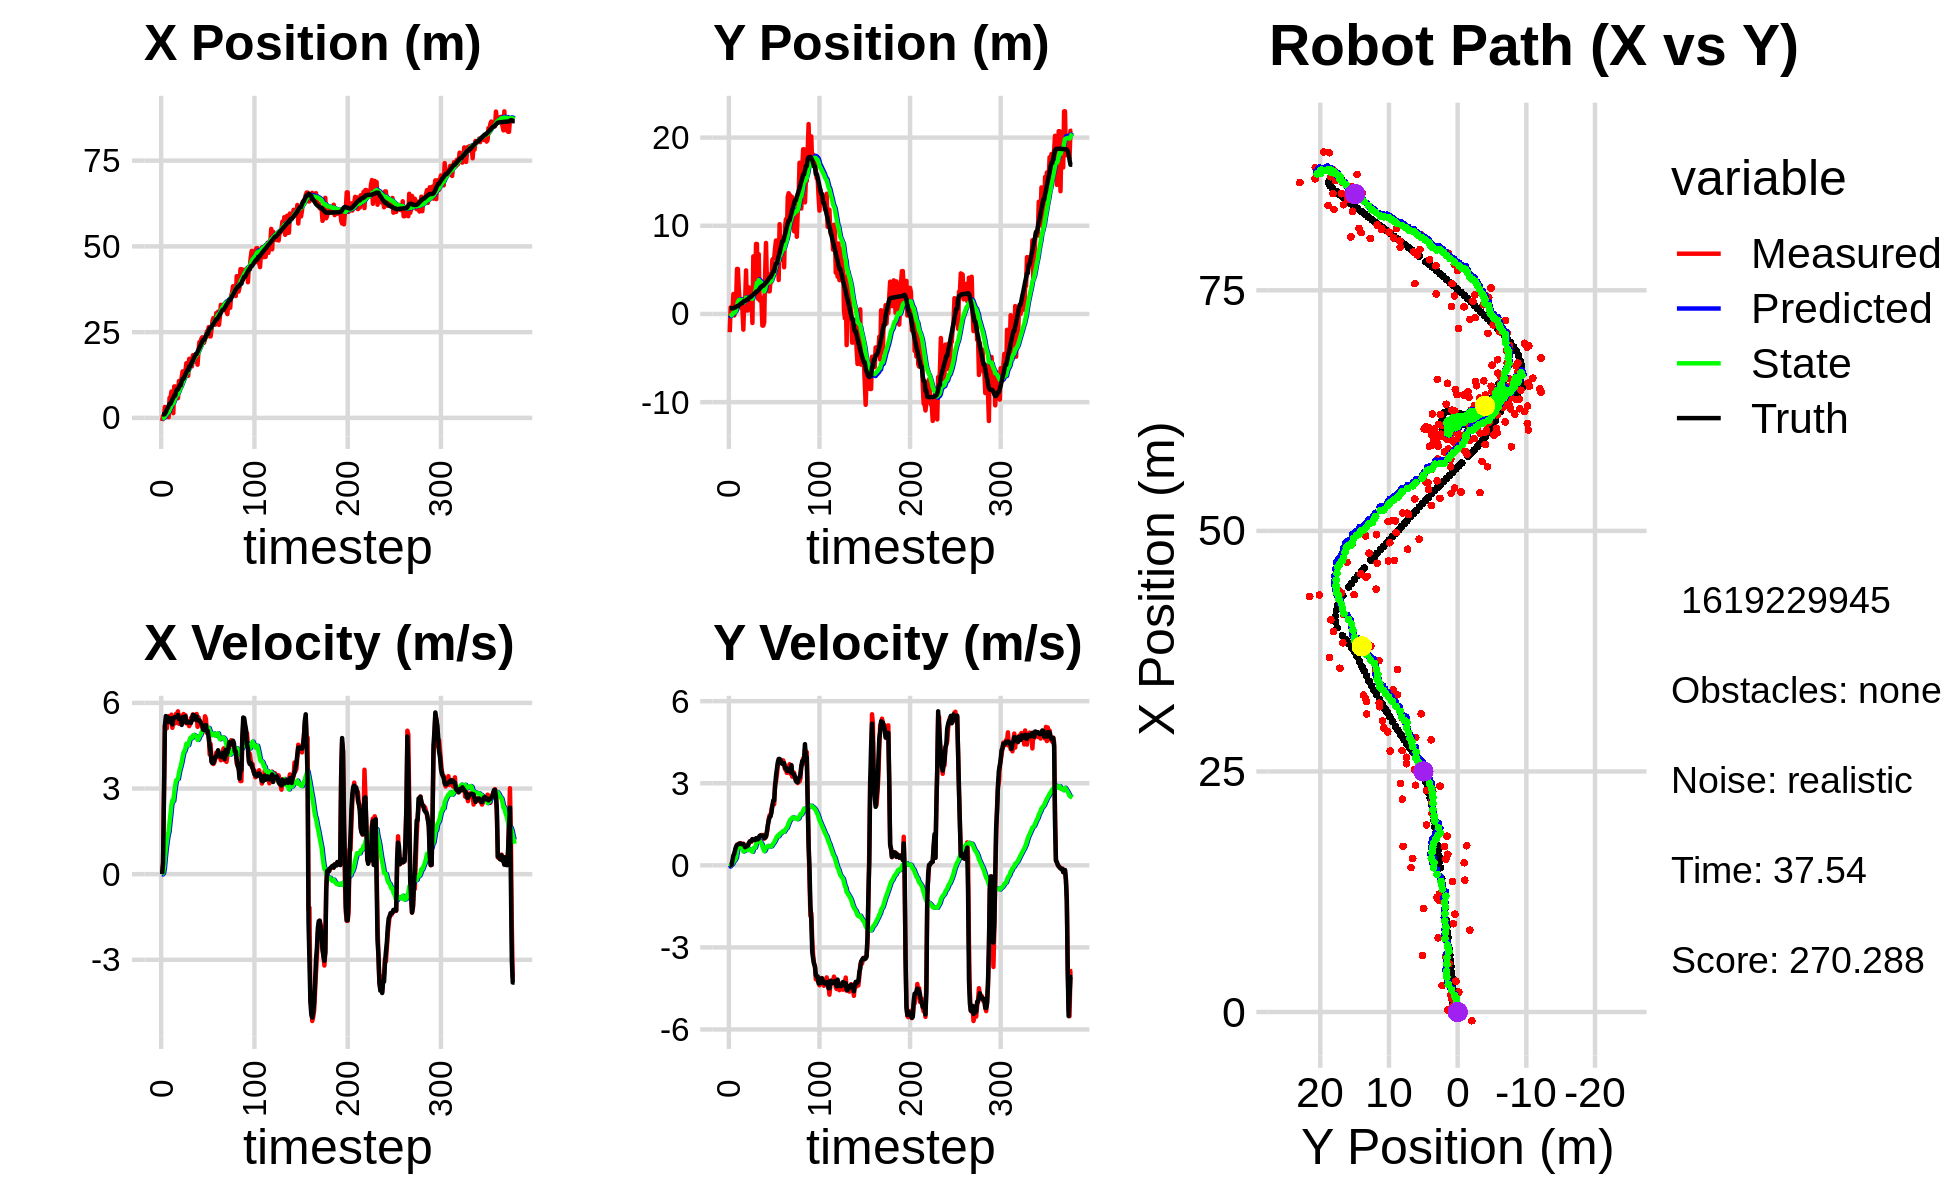

The file beside this chart, header and first rows:
-9.061081409271571907e-01, -2.067675531073316364e+00, 0.000000000000000000e+00, -0.000000000000000000e+00, 0.000000000000000000e+00, 0.000000000000000000e+00, 0.000000000000000000e+00, 0.000000000000000000e+00, -5.441880984024140971e-02, -1.280091716611898855e-01, 0.000000000000000000e+00, 0.000000000000000000e+00, 9.759438033927800848e-01, 6.474550370121666676e-01, 0.000000000000000000e+00, 0.000000000000000000e+00, 0.000000000000000000e+00, 1.207278983201831579e-04
-9.061081409271571907e-01, -2.067675531073316364e+00, 0.000000000000000000e+00, -0.000000000000000000e+00, -5.441880984024140971e-02, -1.280091716611898855e-01, 0.000000000000000000e+00, 0.000000000000000000e+00, -1.040799332657330184e-01, -2.572637810994649055e-01, -1.001154492368409692e-02, -4.581930578175118229e-02, 9.759438033927800848e-01, 6.474550370121666676e-01, 0.000000000000000000e+00, 0.000000000000000000e+00, 0.000000000000000000e+00, 1.207278983201831579e-04
6.006218791826402059e-01, 7.418727101870756790e-01, 3.839999169598514173e-01, 2.575622328254779437e-04, -1.050810877581014324e-01, -2.618457116776400362e-01, -1.001154492368409692e-02, -4.581930578175118229e-02, -5.518191804391929522e-02, -1.864491367895628193e-01, 2.726801068863321520e-02, -7.073923736322845768e-03, 9.905273907605212091e-01, 6.474603463976639217e-01, 4.000000000000000222e-01, 0.000000000000000000e+00, 4.000000059604644775e-01, -6.707350257784128189e-04
6.006218791826402059e-01, 7.418727101870756790e-01, 2.804999435792832507e+00, 1.881411651014871936e-03, -5.245511697505597648e-02, -1.871565291631951122e-01, 2.726801068863321520e-02, -7.073923736322845768e-03, 6.230434061564535386e-02, -1.130084038551632669e-01, 1.987067945353758747e-01, 2.995584113300617246e-02, 9.905273907605212091e-01, 6.474603463976639217e-01, 2.799999999999999822e+00, 2.299999999999999961e-02, 2.799999952316284180e+00, -1.561147253960371017e-02
3.202338218302918094e+00, 2.515070739532074828e-01, 5.190367427327081451e+00, 8.103586197056195095e-02, 8.217502006918293855e-02, -1.100128197418626524e-01, 1.987067945353758747e-01, 2.995584113300617246e-02, 4.434685028514510075e-01, -7.714889387959891764e-02, 5.641772969498795032e-01, 4.878923595772510086e-02, 1.226264237906581567e+00, 6.489774887456924990e-01, 5.197000000000000064e+00, 1.819999999999999951e-01, 5.199999809265136719e+00, -1.561147253960371017e-02
2.757703065455809011e+00, 2.264415160057258625e+00, 5.322349467847254267e+00, 2.453179035364381755e-01, 4.998862325464389356e-01, -7.226997028382640964e-02, 5.641772969498795032e-01, 4.878923595772510086e-02, 8.222723022408719995e-01, 1.430905245440272644e-01, 8.873428267529774871e-01, 1.617554899748462616e-01, 1.745455980310458344e+00, 6.639156499449402338e-01, 5.540000000000000036e+00, 3.649999999999999911e-01, 5.552000045776367188e+00, -4.605943337082862854e-02
2.072127312233596808e+00, -1.698855620230146635e-01, 5.108244835405912454e+00, 3.885423873834056296e-01, 9.110065849161697038e-01, 1.592660735415118989e-01, 8.873428267529774871e-01, 1.617554899748462616e-01, 1.154183564194124489e+00, 1.399049154295799180e-01, 1.137580709114565103e+00, 1.598599561421352455e-01, 2.378951311041649141e+00, 7.008990785020028369e-01, 5.330000000000000071e+00, 4.289999999999999925e-01, 5.347000122070312500e+00, -7.591564208269119263e-02
1.758564472082785324e+00, 1.010522758572497182e+00, 5.447117873449865755e+00, 5.316356041188448067e-01, 1.267941635105581000e+00, 1.558909110437934342e-01, 1.137580709114565103e+00, 1.598599561421352455e-01, 1.476008241251084652e+00, 2.526372585137170446e-01, 1.357838772830564755e+00, 2.146430788449639748e-01, 2.888304948139858386e+00, 7.441132721609009515e-01, 5.500000000000000000e+00, 5.799999999999999600e-01, 5.531000137329101562e+00, -9.729129076004028320e-02
2.020657062915007240e-01, 1.457849247821695116e+00, 5.535297915350573916e+00, 6.557070001166673823e-01, 1.611792118534141061e+00, 2.741015663982134254e-01, 1.357838772830564755e+00, 2.146430788449639748e-01, 1.677230914742493750e+00, 4.059686626725683700e-01, 1.484694591072742487e+00, 2.838790811943610604e-01, 3.515376329075448503e+00, 8.109599780481682174e-01, 5.429999999999999716e+00, 6.850000000000000533e-01, 5.473000049591064453e+00, -1.179097294807434082e-01
5.880347132736504001e+00, 5.105375989168946305e+00, 5.325051566592255092e+00, 7.527997571552738076e-01, 1.825700373849767910e+00, 4.343565707920044594e-01, 1.484694591072742487e+00, 2.838790811943610604e-01, 2.298333574705289539e+00, 9.014563897695728745e-01, 1.819202760428849430e+00, 4.960780538331127643e-01, 4.135192155582636531e+00, 8.906738599904608922e-01, 5.331000000000000405e+00, 7.429999999999999938e-01, 5.382999897003173828e+00, -1.404388397932052612e-01
5.880347132736504001e+00, 5.105375989168946305e+00, 5.383470706864718736e+00, 7.610584404863863783e-01, 2.480253850748174393e+00, 9.510641951528842064e-01, 1.819202760428849430e+00, 4.960780538331127643e-01, 2.896411713171255897e+00, 1.362147413117209993e+00, 2.108661347145107889e+00, 6.737335854246309097e-01, 4.135192155582636531e+00, 8.906738599904608922e-01, 5.328999999999999737e+00, 7.590000000000000080e-01, 5.382999897003173828e+00, -1.404388397932052612e-01
7.706435680342361927e+00, 2.842806740566493406e+00, 5.589073045417786822e+00, 7.854928999224527475e-01, 3.107277847885766775e+00, 1.429520771659673173e+00, 2.108661347145107889e+00, 6.737335854246309097e-01, 3.618490800598739732e+00, 1.570686287896586153e+00, 2.439916495097266935e+00, 7.330697475678011887e-01, 4.752047777036730203e+00, 9.780400235065589420e-01, 5.461000000000000298e+00, 7.790000000000000258e-01, 5.453000068664550781e+00, -1.396263241767883301e-01
5.029892593380230537e+00, 1.260298131737235483e+00, 5.128346881562124260e+00, 7.643838492510663940e-01, 3.862482450108466470e+00, 1.643993262653366205e+00, 2.439916495097266935e+00, 7.330697475678011887e-01, 4.068689527436338160e+00, 1.608101415655469157e+00, 2.589688065279122764e+00, 7.192715930932004342e-01, 5.375560044652074154e+00, 1.067584945057723056e+00, 5.246999999999999886e+00, 8.030000000000000471e-01, 5.308000087738037109e+00, -1.479614377021789551e-01
1.382356405016826661e+00, 8.286431562507070581e-01, 5.339066947701662791e+00, 8.089284009898030092e-01, 4.327658333964250481e+00, 1.680028574964789190e+00, 2.589688065279122764e+00, 7.192715930932004342e-01, 4.204792774013052181e+00, 1.601042060192179317e+00, 2.563910925699936172e+00, 6.899620445888333675e-01, 5.882815599054143085e+00, 1.144667668688200024e+00, 5.472999999999999865e+00, 7.960000000000000409e-01, 5.530000209808349609e+00, -1.503675580024719238e-01
9.173864602737060281e+00, 6.106677787971008797e-01, 5.284768420961401425e+00, 7.519739508127250005e-01, 4.461183866583045443e+00, 1.670038264651062754e+00, 2.563910925699936172e+00, 6.899620445888333675e-01, 4.955267170177915403e+00, 1.569821478303633056e+00, 2.854992100686560175e+00, 6.531504862288950441e-01, 6.507083177386066453e+00, 1.236143960414037402e+00, 5.474999999999999645e+00, 7.770000000000000240e-01, 5.560999870300292969e+00, -1.413419991731643677e-01
9.173864602737060281e+00, 6.106677787971008797e-01, 5.284768420961401425e+00, 7.519739508127250005e-01, 5.240766380246571821e+00, 1.635136526926522560e+00, 2.854992100686560175e+00, 6.531504862288950441e-01, 5.659748874191062207e+00, 1.539706254703933963e+00, 3.098968781161516972e+00, 6.194013949926695517e-01, 6.507083177386066453e+00, 1.236143960414037402e+00, 5.508000000000000007e+00, 7.690000000000000169e-01, 5.560999870300292969e+00, -1.413419991731643677e-01
8.508356153357659934e+00, -1.780152247717287084e+00, 5.620606389003367731e+00, 7.910506698892803001e-01, 5.969645752307213726e+00, 1.601646394203200874e+00, 3.098968781161516972e+00, 6.194013949926695517e-01, 6.278394825744586072e+00, 1.281469936572700474e+00, 3.284483136476602727e+00, 5.074824202006118501e-01, 7.763612031447714834e+00, 1.411784959723205723e+00, 5.509000000000000341e+00, 7.760000000000000231e-01, 5.563000202178955078e+00, -1.398227810859680176e-01
5.748480796361177703e+00, 1.742862029071889918e+00, 5.378638231557625993e+00, 6.763814126553162609e-01, 6.606843139392246655e+00, 1.332218178592761593e+00, 3.284483136476602727e+00, 5.074824202006118501e-01, 6.620593851316730394e+00, 1.377520495258666600e+00, 3.315254037907580997e+00, 5.245535357078517924e-01, 8.287133454779723962e+00, 1.482762767381055058e+00, 5.514999999999999680e+00, 7.329999999999999849e-01, 5.341000080108642578e+00, -1.250966191291809082e-01
5.748480796361177703e+00, 1.742862029071889918e+00, 5.706059409349079736e+00, 7.175557005017246803e-01, 6.952119255107488627e+00, 1.429975848829451834e+00, 3.315254037907580997e+00, 5.245535357078517924e-01, 6.948464714960376654e+00, 1.466420265215293117e+00, 3.339788115884172015e+00, 5.383366480493199102e-01, 8.287133454779723962e+00, 1.482762767381055058e+00, 5.578000000000000291e+00, 6.620000000000000329e-01, 5.617000102996826172e+00, -1.250966191291809082e-01
1.074864864318651314e+01, 4.940754784447342729e+00, 5.271106907900116489e+00, 6.247374623909537350e-01, 7.282443526548793677e+00, 1.520253930020225130e+00, 3.339788115884172015e+00, 5.383366480493199102e-01, 7.640812123637276798e+00, 1.850280669032653202e+00, 3.534987401588638889e+00, 6.475317220626882753e-01, 8.906283616828448046e+00, 1.557835711966415237e+00, 5.437000000000000277e+00, 6.800000000000000488e-01, 5.479000091552734375e+00, -1.179707795381546021e-01
1.017039239389094085e+01, 3.958850630808344873e-01, 5.552624965283786018e+00, 7.113090398193970820e-01, 7.994310863796140865e+00, 1.915033841238922063e+00, 3.534987401588638889e+00, 6.475317220626882753e-01, 8.249890117591384353e+00, 1.772172277662316553e+00, 3.679260068544576434e+00, 6.020448946874209506e-01, 9.536341905135996555e+00, 1.635115457407486650e+00, 5.434000000000000163e+00, 7.029999999999999583e-01, 5.479000091552734375e+00, -1.274092793464660645e-01
1.017039239389094085e+01, 3.958850630808344873e-01, 5.552624965283786018e+00, 7.113090398193970820e-01, 8.617816124445841552e+00, 1.832376767131058681e+00, 3.679260068544576434e+00, 6.020448946874209506e-01, 8.816141091351649806e+00, 1.699193664543624083e+00, 3.793107066698552465e+00, 5.608812296783949325e-01, 9.536341905135996555e+00, 1.635115457407486650e+00, 5.405000000000000249e+00, 7.249999999999999778e-01, 5.453000068664550781e+00, -1.274092793464660645e-01
1.190293908127057598e+01, 3.016656770143848476e+00, 5.293809512940075734e+00, 8.072211871489723967e-01, 9.195451798021505141e+00, 1.755281787511463687e+00, 3.793107066698552465e+00, 5.608812296783949325e-01, 9.472885782082874684e+00, 1.882087512540386198e+00, 3.939660178221676912e+00, 6.013405521184777003e-01, 1.078436016976853828e+01, 1.807513846899664767e+00, 5.227999999999999758e+00, 8.050000000000000488e-01, 5.289999961853027344e+00, -1.513183861970901489e-01
1.356545758193741591e+01, 7.411983147069188815e-01, 5.293765217639736065e+00, 8.400305064592326065e-01, 9.866851799905042242e+00, 1.942221567752233868e+00, 3.939660178221676912e+00, 6.013405521184777003e-01, 1.021866528882514125e+01, 1.835792338143440450e+00, 4.118614630618401051e+00, 5.706330468862748084e-01, 1.138915371849554781e+01, 1.901661647231876140e+00, 5.500000000000000000e+00, 8.729999999999999982e-01, 5.289999961853027344e+00, -1.573708653450012207e-01
1.356545758193741591e+01, 7.411983147069188815e-01, 5.611786206255107601e+00, 8.904950286184428743e-01, 1.063052675188698082e+01, 1.892855642832067975e+00, 4.118614630618401051e+00, 5.706330468862748084e-01, 1.092471260965339397e+01, 1.793593874312974457e+00, 4.270630177799897176e+00, 5.430443050703399610e-01, 1.138915371849554781e+01, 1.901661647231876140e+00, 5.500000000000000000e+00, 8.729999999999999982e-01, 5.568999767303466797e+00, -1.573708653450012207e-01
1.160306373246904954e+01, 2.705949378886305823e+00, 5.373418170295017227e+00, 8.612434105423137920e-01, 1.135177562743338342e+01, 1.847898304820008386e+00, 4.270630177799897176e+00, 5.430443050703399610e-01, 1.141298320255252285e+01, 1.937109084434395889e+00, 4.309529964487945897e+00, 5.704617989187760196e-01, 1.202144169812074992e+01, 2.001926435498036838e+00, 5.501999999999999780e+00, 8.880000000000000115e-01, 5.572999954223632812e+00, -1.589267998933792114e-01
1.370353281483891905e+01, -1.027142869172398054e+00, 5.569496728793363438e+00, 9.503721721578369808e-01, 1.184393619900131789e+01, 1.994155264326273436e+00, 4.309529964487945897e+00, 5.704617989187760196e-01, 1.204099585324122934e+01, 1.722233005523194249e+00, 4.412506902428501299e+00, 4.950863634251742584e-01, 1.265660977347753580e+01, 2.106386078275527485e+00, 5.530999999999999694e+00, 9.579999999999999627e-01, 5.612999916076660156e+00, -1.690109372138977051e-01
1.595859670614908943e+01, 6.533725037257997137e+00, 5.285184198174894377e+00, 9.392828748567285668e-01, 1.248224654348407903e+01, 1.771741641865711703e+00, 4.412506902428501299e+00, 4.950863634251742584e-01, 1.279562140030963491e+01, 2.226669563024752385e+00, 4.564934087891768577e+00, 6.239408355795208472e-01, 1.327530407894325748e+01, 2.214788212176966198e+00, 5.315000000000000391e+00, 9.419999999999999485e-01, 5.397999763488769531e+00, -1.758836060762405396e-01
1.228226792755905095e+01, 2.646989001033169142e+00, 5.370762628128826321e+00, 9.376642956446319399e-01, 1.325211480909881168e+01, 2.289063646582704337e+00, 4.564934087891768577e+00, 6.239408355795208472e-01, 1.320289811075229203e+01, 2.330359124851201447e+00, 4.549740613335317541e+00, 6.366280720235534263e-01, 1.387760853766809710e+01, 2.321209205105537521e+00, 5.341999999999999638e+00, 9.300000000000000488e-01, 5.421999931335449219e+00, -1.728447228670120239e-01
1.228226792755905095e+01, 2.646989001033169142e+00, 5.303775550038560382e+00, 9.259692356049583628e-01, 1.365787217208582405e+01, 2.394021932053556956e+00, 4.549740613335317541e+00, 6.366280720235534263e-01, 1.357392273135813809e+01, 2.424716449241353544e+00, 4.518236270978109204e+00, 6.461110224926406298e-01, 1.387760853766809710e+01, 2.321209205105537521e+00, 5.307000000000000384e+00, 9.250000000000000444e-01, 5.387000083923339844e+00, -1.728447228670120239e-01
1.722178840640557951e+01, 7.943323626195740061e+00, 5.187496435090305447e+00, 9.677857265641391926e-01, 1.402574635845594919e+01, 2.489327551490617463e+00, 4.518236270978109204e+00, 6.461110224926406298e-01, 1.430777214868814440e+01, 2.999803895115178420e+00, 4.652723901275911622e+00, 7.826243369075825962e-01, 1.499698758065084903e+01, 2.519699586811332548e+00, 5.330000000000000071e+00, 9.899999999999999911e-01, 5.421000003814697266e+00, -1.844409108161926270e-01
1.722178840640557951e+01, 7.943323626195740061e+00, 5.244512779832298577e+00, 9.784227660903552781e-01, 1.477304453881573565e+01, 3.078066328805936891e+00, 4.652723901275911622e+00, 7.826243369075825962e-01, 1.499168015557957823e+01, 3.529636763856420334e+00, 4.757316582819386852e+00, 9.011163222949438723e-01, 1.499698758065084903e+01, 2.519699586811332548e+00, 5.330000000000000071e+00, 9.889999999999999902e-01, 5.421000003814697266e+00, -1.844409108161926270e-01
1.586478942615042165e+01, 1.729638530230976912e+00, 5.477402341780678974e+00, 9.721290221460464620e-01, 1.546741181386151709e+01, 3.619748396085914699e+00, 4.757316582819386852e+00, 9.011163222949438723e-01, 1.552506419942865712e+01, 3.448401585885716880e+00, 4.789869017173552734e+00, 8.573888903727461264e-01, 1.561396527300154524e+01, 2.633005870564570028e+00, 5.301999999999999602e+00, 9.479999999999999538e-01, 5.386000156402587891e+00, -1.756508946418762207e-01
1.501180648786952965e+01, 6.775301946682067644e+00, 5.419457533929491255e+00, 9.780228534212627167e-01, 1.600405110114601115e+01, 3.534140474922991437e+00, 4.789869017173552734e+00, 8.573888903727461264e-01, 1.594649795604139619e+01, 3.832765497639092356e+00, 4.769478674652356531e+00, 9.333814524624528541e-01, 1.622868084860779447e+01, 2.743152155071165499e+00, 5.403999999999999915e+00, 9.829999999999999849e-01, 5.493000030517578125e+00, -1.785433888435363770e-01
1.827215146999060380e+01, 1.531067503579150113e+00, 5.598417007124592892e+00, 1.060627405204406903e+00, 1.642344582350663273e+01, 3.926103642885337752e+00, 4.769478674652356531e+00, 9.333814524624528541e-01, 1.660147532657012093e+01, 3.711095786372391903e+00, 4.857117644317201055e+00, 8.801976286772631441e-01, 1.684504055960643498e+01, 2.856080306537377211e+00, 5.578000000000000291e+00, 1.080999999999999961e+00, 5.682000160217285156e+00, -1.872323155403137207e-01
1.721959057451038078e+01, 1.931529892324918674e+00, 5.521502049514322330e+00, 1.084501030818434408e+00, 1.708718709100184086e+01, 3.799115549240118295e+00, 4.857117644317201055e+00, 8.801976286772631441e-01, 1.712125206793135135e+01, 3.634285965152399989e+00, 4.878338626638006659e+00, 8.403381482269827174e-01, 1.737605404834947720e+01, 2.958722128559641007e+00, 5.575000000000000178e+00, 1.094000000000000083e+00, 5.682000160217285156e+00, -1.939452439546585083e-01
1.639322030489318394e+01, 1.437589658926549552e+00, 5.536410088869203605e+00, 1.107013231200886683e+00, 1.760908593059515326e+01, 3.718319779975098438e+00, 4.878338626638006659e+00, 8.403381482269827174e-01, 1.753454247149893064e+01, 3.517903139644671828e+00, 4.850658550081476506e+00, 7.925537366995732969e-01, 1.798601078955175936e+01, 3.078913225642236906e+00, 5.421000000000000263e+00, 1.082999999999999963e+00, 5.527999877929687500e+00, -1.973488777875900269e-01
1.727750408635476376e+01, -1.320916639868713327e+00, 5.408355307248832844e+00, 1.069047237841216358e+00, 1.801960832650707900e+01, 3.597158513314629324e+00, 4.850658550081476506e+00, 7.925537366995732969e-01, 1.797958723047891638e+01, 3.159497863109847149e+00, 4.837620189984143337e+00, 6.885006613942592502e-01, 1.861258435232925379e+01, 3.204045785793986578e+00, 5.517999999999999794e+00, 1.090000000000000080e+00, 5.624000072479248047e+00, -1.951501965522766113e-01
1.727750408635476376e+01, -1.320916639868713327e+00, 5.612407346405735353e+00, 1.109381360960712160e+00, 1.846334924947733214e+01, 3.228347929249272941e+00, 4.837620189984143337e+00, 6.885006613942592502e-01, 1.839530969636119551e+01, 2.828067997359660968e+00, 4.813948640174778859e+00, 5.950045105047692129e-01, 1.861258435232925379e+01, 3.204045785793986578e+00, 5.522000000000000242e+00, 1.066999999999999948e+00, 5.624000072479248047e+00, -1.951501965522766113e-01
1.551623606617208040e+01, -9.485452043307995851e-01, 5.163283968868364937e+00, 9.721196536353362561e-01, 1.887670456037867339e+01, 2.887568448410137822e+00, 4.813948640174778859e+00, 5.950045105047692129e-01, 1.861935829401874543e+01, 2.551288748929609884e+00, 4.701777040802804564e+00, 5.174300508668744358e-01, 1.925029492311424306e+01, 3.327617896455511204e+00, 5.389000000000000234e+00, 9.959999999999999964e-01, 5.480000019073486328e+00, -1.860969662666320801e-01
1.944836735686099161e+01, 4.537181867039273619e+00, 5.497979003802583975e+00, 1.010113151918429875e+00, 1.908953599809902713e+01, 2.603031754016297494e+00, 4.701777040802804564e+00, 5.174300508668744358e-01, 1.914609004533208747e+01, 2.786451216204176795e+00, 4.734083657304782200e+00, 5.613713709915932881e-01, 1.987761807428869432e+01, 3.444104922679743108e+00, 5.400999999999999801e+00, 1.004999999999999893e+00, 5.493999958038330078e+00, -1.816981434822082520e-01
2.211740410296284409e+01, 8.053543580852405626e+00, 5.379988006657997701e+00, 1.036904552719766448e+00, 1.961949841106256542e+01, 2.842588353303336035e+00, 4.734083657304782200e+00, 5.613713709915932881e-01, 1.984221222589730971e+01, 3.317713760624710240e+00, 4.839337533121892854e+00, 6.715779078626424869e-01, 2.039408802953644440e+01, 3.539934649120153765e+00, 5.389999999999999680e+00, 1.060000000000000053e+00, 5.493999958038330078e+00, -1.903989911079406738e-01
2.062863656870575824e+01, 3.704840729612910888e+00, 5.326905131756361378e+00, 1.189053285621411105e+00, 2.032614597920949961e+01, 3.384871551410974622e+00, 4.839337533121892854e+00, 6.715779078626424869e-01, 2.036735224098456243e+01, 3.423885375295275146e+00, 4.862031242423474175e+00, 6.819071542985867262e-01, 2.100949597349663023e+01, 3.665758146276508089e+00, 5.341000000000000192e+00, 1.229999999999999982e+00, 5.480999946594238281e+00, -2.196162641048431396e-01
2.301328122594058456e+01, 4.556469513588108811e+00, 5.264968038453077703e+00, 1.423456185647044236e+00, 2.085355536522691011e+01, 3.492076090725134030e+00, 4.862031242423474175e+00, 6.819071542985867262e-01, 2.104055687646536299e+01, 3.601555538991902061e+00, 4.949081382383222483e+00, 7.085621392018048859e-01, 2.162126851022035012e+01, 3.813742174793547601e+00, 5.261999999999999567e+00, 1.473999999999999977e+00, 5.464000225067138672e+00, -2.640507817268371582e-01
2.348119044248415577e+01, 2.565528644416416260e+00, 5.147161356137926802e+00, 1.691583982949673715e+00, 2.153546501470368568e+01, 3.672411752912082328e+00, 4.949081382383222483e+00, 7.085621392018048859e-01, 2.169815553552149012e+01, 3.593700284424366398e+00, 5.023442854492587095e+00, 6.937846729454129058e-01, 2.222324299787576862e+01, 3.991788400786390412e+00, 5.224999999999999645e+00, 1.631000000000000005e+00, 5.473999977111816406e+00, -3.175242841243743896e-01
2.348119044248415577e+01, 2.565528644416416260e+00, 5.214896593467062580e+00, 1.831005726715784654e+00, 2.220049982097074803e+01, 3.663078751718907622e+00, 5.023442854492587095e+00, 6.937846729454129058e-01, 2.230967661423207105e+01, 3.588187917880044431e+00, 5.073838964188175815e+00, 6.803786206597659536e-01, 2.271714615756928879e+01, 4.159350886023098326e+00, 5.062000000000000277e+00, 1.762000000000000011e+00, 5.360000133514404297e+00, -3.376639187335968018e-01
2.190745973531956992e+01, 3.825766368468110024e+00, 5.098842125818197069e+00, 1.790257767275471146e+00, 2.281706051065089014e+01, 3.656225779946021159e+00, 5.073838964188175815e+00, 6.803786206597659536e-01, 2.274512041650083560e+01, 3.692674380817235757e+00, 5.041967265512662166e+00, 6.912951933516905401e-01, 2.271714615756928879e+01, 4.159350886023098326e+00, 5.049999999999999822e+00, 1.798999999999999932e+00, 5.360000133514404297e+00, -3.376639187335968018e-01
2.293952318967416204e+01, 3.634047104447375887e+00, 5.531221269100628390e+00, 2.030088079314120275e+00, 2.324931714305210306e+01, 3.761803900152404623e+00, 5.041967265512662166e+00, 6.912951933516905401e-01, 2.324148527098105177e+01, 3.776161488733687843e+00, 5.042763570097869241e+00, 6.979161242896295692e-01, 2.330007290832996958e+01, 4.367630256694061686e+00, 5.110999999999999766e+00, 1.925000000000000044e+00, 5.672999858856201172e+00, -3.517592847347259521e-01
2.357102793438826183e+01, 6.140189899398833084e+00, 5.448129764874204639e+00, 2.187811890971248285e+00, 2.374576162799083789e+01, 3.845953101162650878e+00, 5.042763570097869241e+00, 6.979161242896295692e-01, 2.374582549573858969e+01, 4.076047325048136827e+00, 5.046345179410083759e+00, 7.511641090474892035e-01, 2.389807629535987843e+01, 4.595015777817911484e+00, 5.224000000000000199e+00, 2.169999999999999929e+00, 5.657000064849853516e+00, -3.818601071834564209e-01
2.520299345230269239e+01, 6.275378240284387843e+00, 4.947106301725359145e+00, 2.231248246225848941e+00, 2.425046001367959647e+01, 4.151163735952885681e+00, 5.046345179410083759e+00, 7.511641090474892035e-01, 2.432323120025893104e+01, 4.365494315413227966e+00, 5.077915141520735531e+00, 8.005896253601951784e-01, 2.449839520456026776e+01, 4.847272171311788114e+00, 5.014000000000000234e+00, 2.370999999999999996e+00, 5.546000003814697266e+00, -4.237025678157806396e-01
2.520299345230269239e+01, 6.275378240284387843e+00, 4.947106301725359145e+00, 2.231248246225848941e+00, 2.483102271441100584e+01, 4.445553277949247928e+00, 5.077915141520735531e+00, 8.005896253601951784e-01, 2.485625031941097873e+01, 4.632563865280131310e+00, 5.088012928395587942e+00, 8.437227338819297540e-01, 2.449839520456026776e+01, 4.847272171311788114e+00, 5.014000000000000234e+00, 2.370999999999999996e+00, 5.546000003814697266e+00, -4.237025678157806396e-01
2.647394603455699880e+01, 7.456897987499211844e+00, 4.943687902109883403e+00, 2.977312524715994613e+00, 2.536505161225053584e+01, 4.716936138668324396e+00, 5.088012928395587942e+00, 8.437227338819297540e-01, 2.544875516398320769e+01, 4.996039228444009161e+00, 5.124050964355133964e+00, 9.076013781762614085e-01, 2.554571366301635038e+01, 5.385003341529651877e+00, 4.761000000000000121e+00, 2.866999999999999993e+00, 5.557000160217285156e+00, -5.420687794685363770e-01
2.376207923882924433e+01, 8.330285086150585272e+00, 4.192468630200326452e+00, 3.049108548902338622e+00, 2.596116026041872260e+01, 5.086799366261635313e+00, 5.124050964355133964e+00, 9.076013781762614085e-01, 2.575304121218495368e+01, 5.409325017070826469e+00, 5.023147252321995104e+00, 9.800867332774948482e-01, 2.608091950411131066e+01, 5.732732071107242255e+00, 4.485000000000000320e+00, 3.263999999999999790e+00, 5.546999931335449219e+00, -6.288025975227355957e-01
2.376207923882924433e+01, 8.330285086150585272e+00, 4.558824450370962289e+00, 3.315552680451878231e+00, 2.625535593741715346e+01, 5.507333690398575676e+00, 5.023147252321995104e+00, 9.800867332774948482e-01, 2.603989285917030116e+01, 5.795904293457613932e+00, 4.923073554234394855e+00, 1.045505695347909825e+00, 2.608091950411131066e+01, 5.732732071107242255e+00, 4.288000000000000256e+00, 3.520000000000000018e+00, 5.546999931335449219e+00, -6.288025975227355957e-01
2.580855172807193298e+01, 7.461306347114449622e+00, 3.972772294405642501e+00, 3.618971825782827167e+00, 2.653220021459373967e+01, 5.900454862992404514e+00, 4.923073554234394855e+00, 1.045505695347909825e+00, 2.644146250482060978e+01, 6.082614940466668507e+00, 4.874317805812285798e+00, 1.089151969773489048e+00, 2.657670235632853206e+01, 6.131536735898589718e+00, 3.932999999999999829e+00, 3.763999999999999790e+00, 5.443999767303466797e+00, -7.388285398483276367e-01
2.828557777346038904e+01, 3.845089449309674112e+00, 3.883020294916950110e+00, 3.815663357224178043e+00, 2.692889428540183872e+01, 6.191530137444017257e+00, 4.874317805812285798e+00, 1.089151969773489048e+00, 2.700310299089964161e+01, 6.035875369641757970e+00, 4.898691938665401757e+00, 1.063749842182355243e+00, 2.703410935370760271e+01, 6.564740433124732100e+00, 3.894000000000000128e+00, 3.887999999999999901e+00, 5.502999782562255859e+00, -7.766492366790771484e-01
2.911392974802939548e+01, 1.018124200224467479e+01, 3.859691189344804485e+00, 3.839260005429990130e+00, 2.749297218476618099e+01, 6.142250353859993517e+00, 4.898691938665401757e+00, 1.063749842182355243e+00, 2.758666304067308417e+01, 6.542247319964819674e+00, 4.931325869440506438e+00, 1.151618085465849095e+00, 2.740618538808730520e+01, 6.934249653088774501e+00, 3.894000000000000128e+00, 3.887999999999999901e+00, 5.502999782562255859e+00, -7.827444076538085938e-01
2.854329788618409580e+01, 6.106585754308973435e+00, 3.912634848914199548e+00, 3.783851978465438748e+00, 2.807979562761713410e+01, 6.657409128511404539e+00, 4.931325869440506438e+00, 1.151618085465849095e+00, 2.808163864615303495e+01, 6.655767731984444602e+00, 4.923218867986184577e+00, 1.157385527190224472e+00, 2.785684323306965737e+01, 7.377254737335761980e+00, 3.995999999999999996e+00, 3.849000000000000199e+00, 5.547999858856201172e+00, -7.686670422554016113e-01
2.716560494857010966e+01, 8.078701957158818558e+00, 4.047658426405312149e+00, 3.737049682537645801e+00, 2.857396053295165217e+01, 6.771506284703466605e+00, 4.923218867986184577e+00, 1.157385527190224472e+00, 2.843108665379983790e+01, 6.929741090038641360e+00, 4.851897341459326718e+00, 1.195154389391323457e+00, 2.831789898845047304e+01, 7.815984500700869475e+00, 4.081999999999999851e+00, 3.745999999999999996e+00, 5.539999961853027344e+00, -7.455194592475891113e-01
3.053772795169218313e+01, 8.034648372039455921e+00, 4.255913365686833316e+00, 3.833691080788668604e+00, 2.891627638794577138e+01, 7.049256528977773328e+00, 4.851897341459326718e+00, 1.195154389391323457e+00, 2.902531725731053314e+01, 7.180223170479205663e+00, 4.895248568723686411e+00, 1.227385163084560693e+00, 2.878842473032112181e+01, 8.245277180084579882e+00, 4.139000000000000234e+00, 3.708000000000000185e+00, 5.557000160217285156e+00, -7.332522869110107422e-01
3.053772795169218313e+01, 8.034648372039455921e+00, 4.255913365686833316e+00, 3.833691080788668604e+00, 2.951484211418290116e+01, 7.302961686787662110e+00, 4.895248568723686411e+00, 1.227385163084560693e+00, 2.957452625702896754e+01, 7.411053397815704713e+00, 4.916232200557216103e+00, 1.254808699742167466e+00, 2.878842473032112181e+01, 8.245277180084579882e+00, 4.139000000000000234e+00, 3.708000000000000185e+00, 5.557000160217285156e+00, -7.332522869110107422e-01
... 319 more rows
